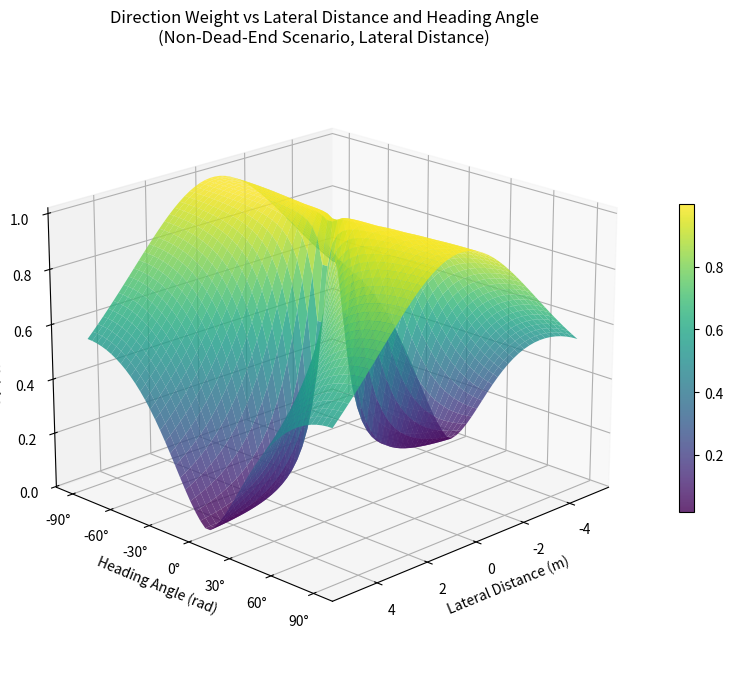

The script that saved this image:
import math
import numpy as np
import matplotlib.pyplot as plt
from mpl_toolkits.mplot3d import Axes3D

class AngleRewardCalculator:
    @staticmethod
    def normalize_angle(a: float) -> float:
        return (a + math.pi) % (2 * math.pi) - math.pi

    @staticmethod
    def angle_distance(a: float, b: float) -> float:
        return abs(AngleRewardCalculator.normalize_angle(a - b))

    @staticmethod
    def get_angle_diff(angle1: float, angle2: float) -> float:
        angle_dif = math.acos(math.cos(angle1 - angle2))
        return angle_dif if angle_dif < math.pi / 2 else math.pi - angle_dif

    @staticmethod
    def get_direction_weight(lateral_distance: float, angle_diff: float, M0: float=None, epsilon: float=None, k: float=None) -> float:
        if M0 is None:
            M0 = 5
        if epsilon is None:
            epsilon = 0.1
        if k is None:
            k = 2
        
        abs_lateral_dist = abs(lateral_distance)
        abs_angle = np.abs(angle_diff)
        
        M = abs_lateral_dist / (np.sin(abs_angle) + epsilon)
        g = 1.0 / (1.0 + (M / M0) ** k)
         
        
        return g

    @staticmethod
    def compute_angle_reward(is_dead_end: bool,
                             prev_heading: float,
                             curr_heading: float,
                             dest_heading: float,
                             lateral_distance: float,
                             angle_diff: float) -> float:
        angle_norm_ratio = math.pi
        if is_dead_end:
            prev_angle_diff = AngleRewardCalculator.angle_distance(prev_heading, dest_heading)
            curr_angle_diff = AngleRewardCalculator.angle_distance(curr_heading, dest_heading)
            return (prev_angle_diff / angle_norm_ratio) - (curr_angle_diff / angle_norm_ratio)
        else:
            prev_angle_diff = AngleRewardCalculator.get_angle_diff(prev_heading, dest_heading)
            base_angle_reward = prev_angle_diff / angle_norm_ratio - angle_diff / angle_norm_ratio
            direction_weight = AngleRewardCalculator.get_direction_weight(lateral_distance, angle_diff)
            return base_angle_reward * direction_weight


def test_compute_angle_reward():
    lateral_distances = np.linspace(-5.0, 5.0, 50) 
    angles_deg = np.linspace(-90, 90, 50)   
    angles_rad = np.deg2rad(angles_deg)    
    
    L, A = np.meshgrid(lateral_distances, angles_rad)
    
    weights = np.zeros_like(L)
    for i in range(L.shape[0]):
        for j in range(L.shape[1]):
            weights[i, j] = AngleRewardCalculator.get_direction_weight(
                L[i, j], A[i, j]
            )
    
    fig = plt.figure(figsize=(12, 8))
    ax = fig.add_subplot(111, projection='3d')
    
    surf = ax.plot_surface(L, A, weights, cmap='viridis', alpha=0.8)
    
    ax.set_xlabel('Lateral Distance (m)')
    ax.set_ylabel('Heading Angle (rad)')
    ax.set_zlabel('Direction Weight')
    ax.set_title('Direction Weight vs Lateral Distance and Heading Angle\n(Non-Dead-End Scenario, Lateral Distance)')
    
    yticks_rad = np.linspace(-np.pi/2, np.pi/2, 7)
    yticks_deg = np.rad2deg(yticks_rad)
    ax.set_yticks(yticks_rad)
    ax.set_yticklabels([f'{deg:.0f}°' for deg in yticks_deg])
    
    fig.colorbar(surf, shrink=0.5, aspect=20)
    
 
    ax.view_init(elev=20, azim=45)
    
    plt.tight_layout()
    plt.show()
    
    # 打印一些关键点的值
    print("Lateral Distance Direction Weight Analysis:")
    print("=" * 60)
    print("Negative values = Left side, Positive values = Right side")
    print("-" * 60)
    
    # 测试几个关键点
    test_cases = [
        (-3.0, 0),     # 左侧3m, 0°
        (-1.0, 0),     # 左侧1m, 0°
        (0.0, 0),      # 中心, 0°
        (1.0, 0),      # 右侧1m, 0°
        (3.0, 0),      # 右侧3m, 0°
        (-2.0, 45),    # 左侧2m, 45°
        (0.0, 45),     # 中心, 45°
        (2.0, 45),     # 右侧2m, 45°
        (-1.0, 90),    # 左侧1m, 90°
        (0.0, 90),     # 中心, 90°
        (1.0, 90),     # 右侧1m, 90°
    ]

    curr_heading1 = 65/57.3
    curr_heading2 = 70/57.3
    dest_heading = 90/57.3
    dest_diff = 1
    angle_diff1 = get_angle_diff(curr_heading1, dest_heading)
    angle_diff2 = get_angle_diff(curr_heading2, dest_heading)
    print("angle_diff1:",angle_diff1)
    print("angle_diff2:",angle_diff2)
    weight1 = AngleRewardCalculator.get_direction_weight(dest_diff, angle_diff1)
    weight2 = AngleRewardCalculator.get_direction_weight(dest_diff, angle_diff2)
    print("weight1:",weight1)
    print("weight2:",weight2)
    prev_heading = 60/57.3
    curr_heading = 55/57.3
    dest_heading = 90/57.3
    lateral_distance = -1
    angle_diff = get_angle_diff(curr_heading, dest_heading)
    angle_reward1 = AngleRewardCalculator.compute_angle_reward(False, prev_heading, curr_heading, dest_heading, lateral_distance, angle_diff)
    print("angle_reward1:",angle_reward1)


    for lateral_dist, angle_deg in test_cases:
        angle_rad = np.deg2rad(angle_deg)
        weight = AngleRewardCalculator.get_direction_weight(lateral_dist, angle_rad)
        side = "Left" if lateral_dist < 0 else "Center" if lateral_dist == 0 else "Right"
        print(f"Lateral: {lateral_dist:4.1f}m ({side:6}), Angle: {angle_deg:3.0f}° → Weight: {weight:.4f}")
    
    return fig, ax
def get_angle_diff(angle1, angle2):
    angle_dif = math.acos(math.cos(angle1 - angle2))
    return angle_dif if angle_dif < math.pi / 2 else math.pi - angle_dif

if __name__ == "__main__":
    print("Running lateral distance angle reward test...")
    test_compute_angle_reward()
